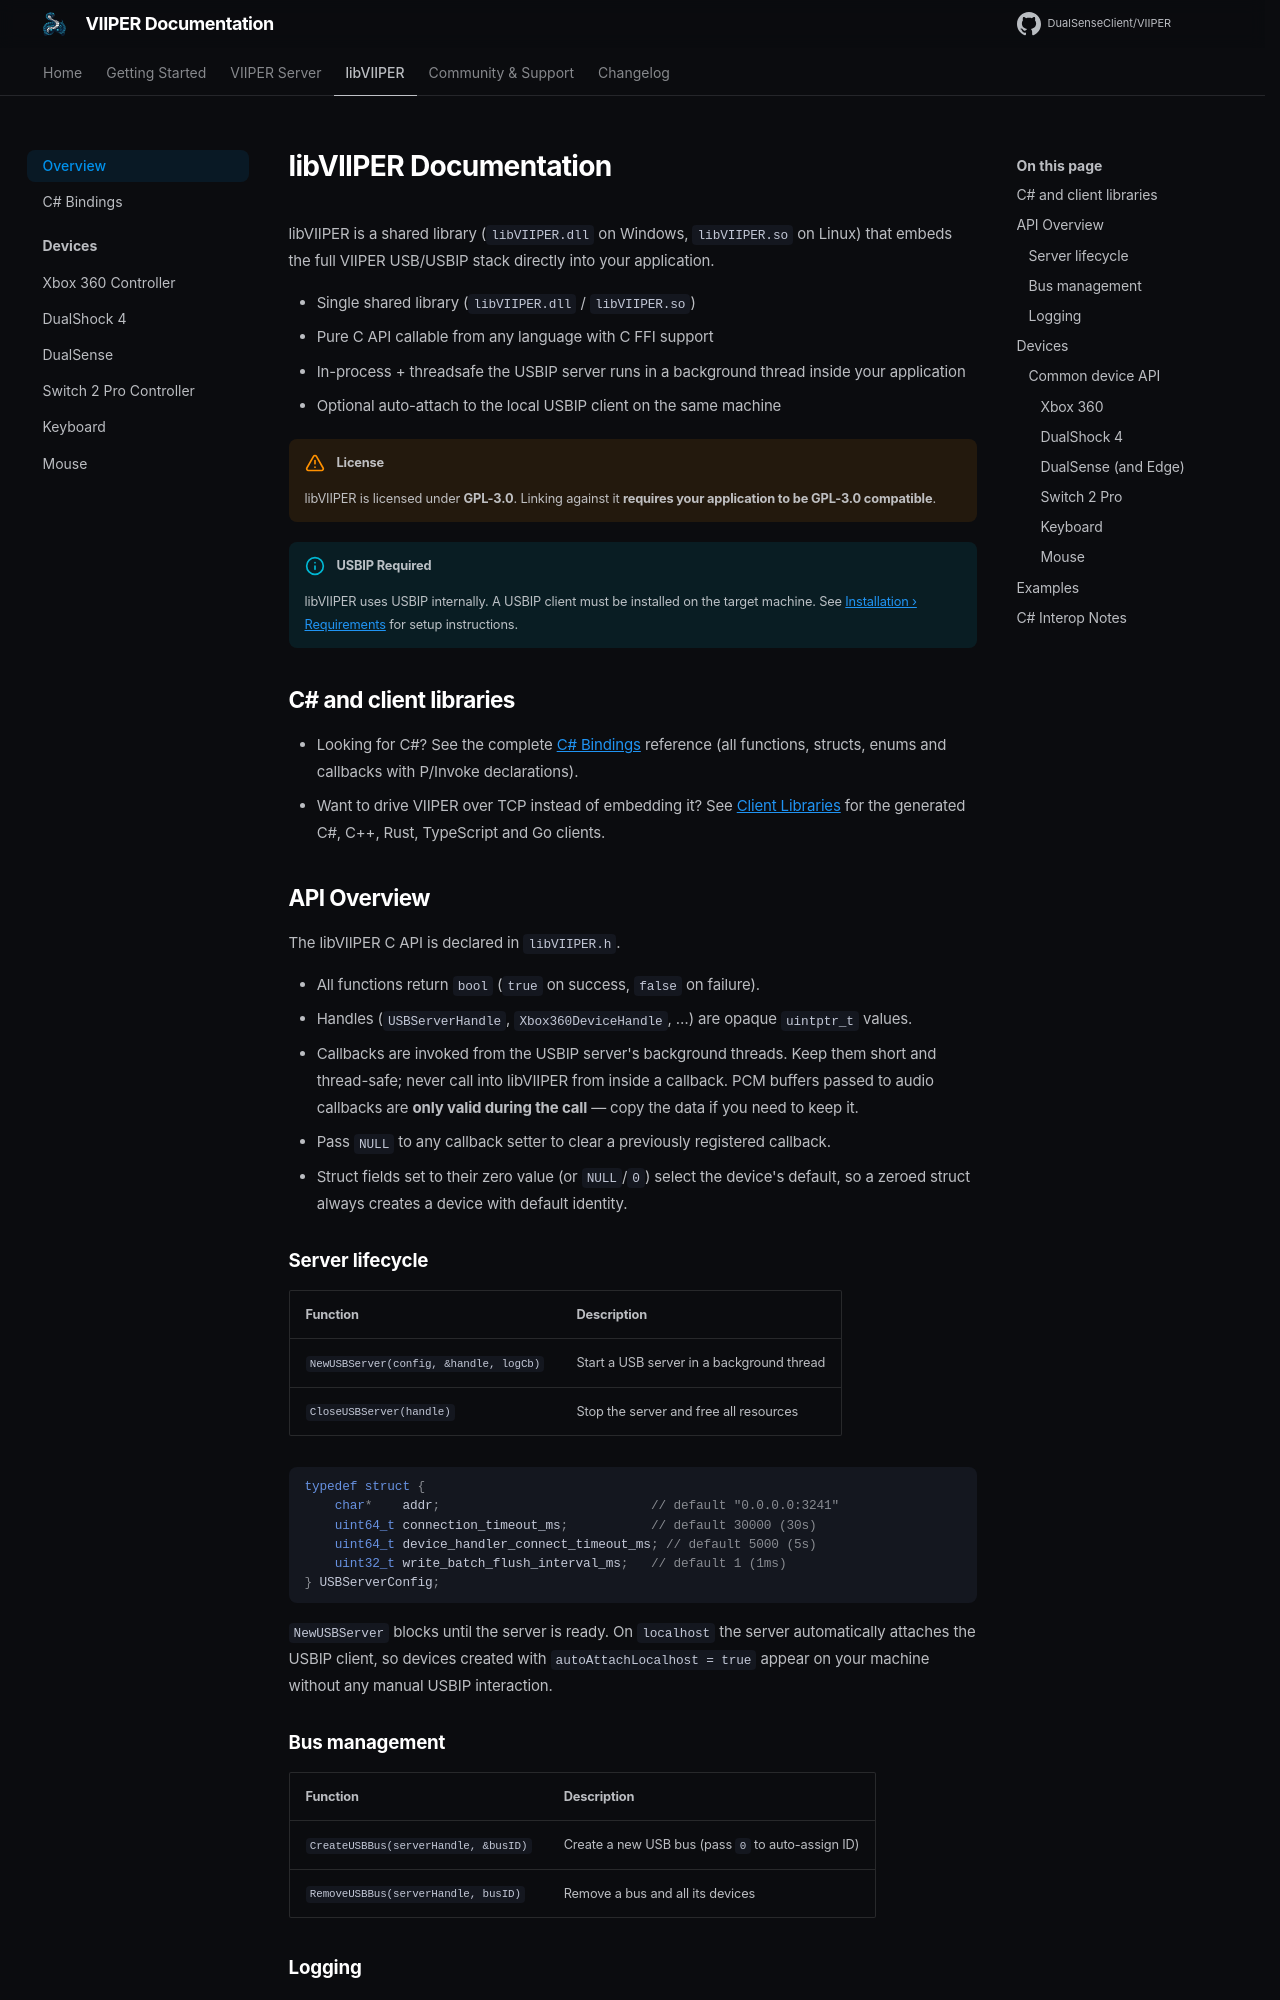

repository: DualSenseClient/VIIPER · page: libviiper/overview/index.html · generator: mkdocs

# libVIIPER Documentation

libVIIPER is a shared library (`libVIIPER.dll` on Windows, `libVIIPER.so` on Linux) that embeds the full VIIPER USB/USBIP stack directly into your application.

- Single shared library (`libVIIPER.dll` / `libVIIPER.so`)
- Pure C API callable from any language with C FFI support
- In-process + threadsafe
  the USBIP server runs in a background thread inside your application
- Optional auto-attach to the local USBIP client on the same machine

!!! warning "License"
    libVIIPER is licensed under **GPL-3.0**.
    Linking against it **requires your application to be GPL-3.0 compatible**.

!!! info "USBIP Required"
    libVIIPER uses USBIP internally. A USBIP client must be installed on the target machine.
    See [Installation › Requirements](../getting-started/installation.md#requirements) for setup instructions.

## C# and client libraries

- Looking for C#? See the complete [C# Bindings](csharp.md) reference (all functions,
  structs, enums and callbacks with P/Invoke declarations).
- Want to drive VIIPER over TCP instead of embedding it? See
  [Client Libraries](../server/client-libraries.md) for the generated C#, C++, Rust,
  TypeScript and Go clients.

## API Overview

The libVIIPER C API is declared in `libVIIPER.h`.

- All functions return `bool` (`true` on success, `false` on failure).
- Handles (`USBServerHandle`, `Xbox360DeviceHandle`, …) are opaque `uintptr_t` values.
- Callbacks are invoked from the USBIP server's background threads. Keep them short and
  thread-safe; never call into libVIIPER from inside a callback.
  PCM buffers passed to audio callbacks are **only valid during the call** — copy the data
  if you need to keep it.
- Pass `NULL` to any callback setter to clear a previously registered callback.
- Struct fields set to their zero value (or `NULL`/`0`) select the device's default, so a
  zeroed struct always creates a device with default identity.

### Server lifecycle

| Function | Description |
| --- | --- |
| `NewUSBServer(config, &handle, logCb)` | Start a USB server in a background thread |
| `CloseUSBServer(handle)` | Stop the server and free all resources |

```c
typedef struct {
    char*    addr;                            // default "0.0.0.0:3241"
    uint64_t connection_timeout_ms;           // default 30000 (30s)
    uint64_t device_handler_connect_timeout_ms; // default 5000 (5s)
    uint32_t write_batch_flush_interval_ms;   // default 1 (1ms)
} USBServerConfig;
```

`NewUSBServer` blocks until the server is ready. On `localhost` the server automatically
attaches the USBIP client, so devices created with `autoAttachLocalhost = true` appear on
your machine without any manual USBIP interaction.

### Bus management

| Function | Description |
| --- | --- |
| `CreateUSBBus(serverHandle, &busID)` | Create a new USB bus (pass `0` to auto-assign ID) |
| `RemoveUSBBus(serverHandle, busID)` | Remove a bus and all its devices |
